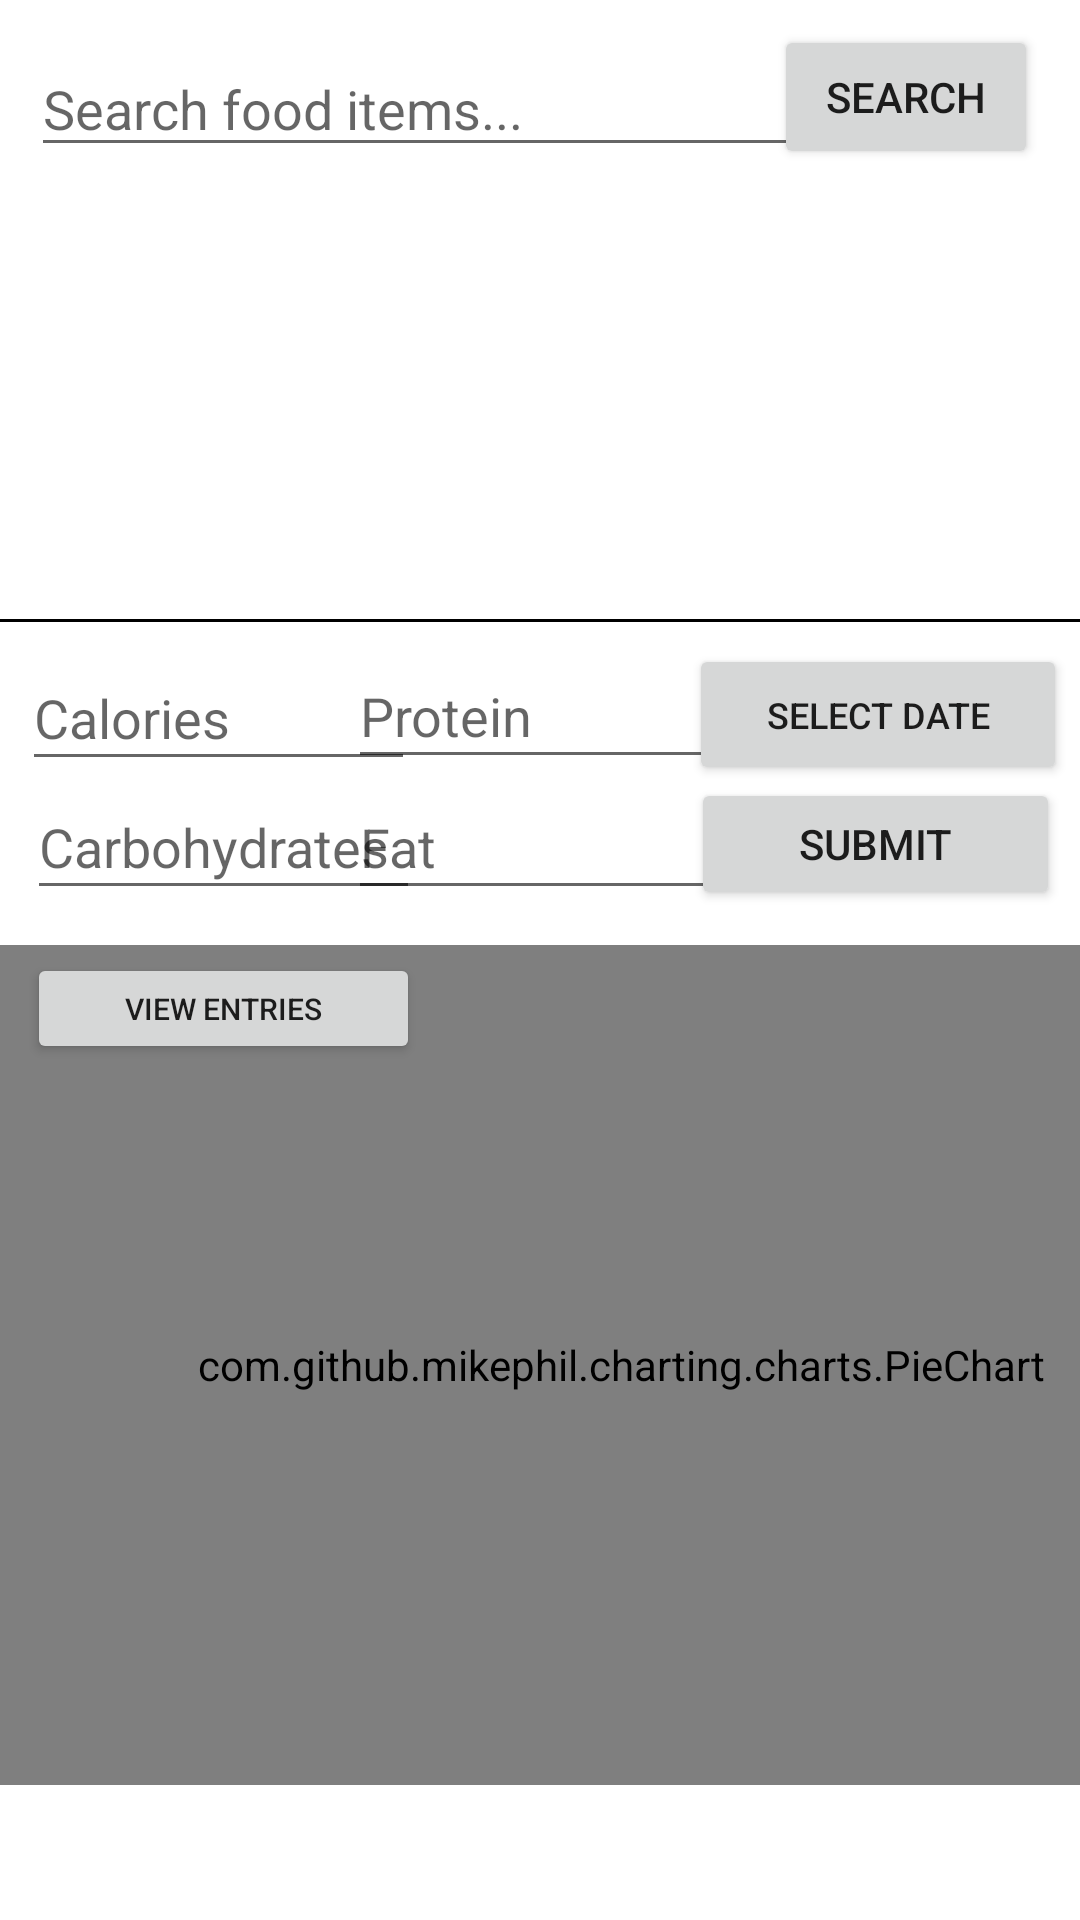

Write the Android layout XML for this screen, with the resource values it uses.
<!-- AndroidManifest.xml: application theme Theme.FlexTrain -->
<!-- res/layout/fragment_nutrition.xml -->
<?xml version="1.0" encoding="utf-8"?>
<androidx.constraintlayout.widget.ConstraintLayout xmlns:android="http://schemas.android.com/apk/res/android"
    xmlns:app="http://schemas.android.com/apk/res-auto"
    xmlns:tools="http://schemas.android.com/tools"
    android:layout_width="match_parent"
    android:layout_height="match_parent">


    <EditText
        android:id="@+id/search_edit_text"
        android:layout_width="264dp"
        android:layout_height="42dp"
        android:hint="Search food items..."
        android:imeOptions="actionSearch"
        android:inputType="text"
        app:layout_constraintBottom_toBottomOf="parent"
        app:layout_constraintEnd_toEndOf="parent"
        app:layout_constraintHorizontal_bias="0.108"
        app:layout_constraintStart_toStartOf="parent"
        app:layout_constraintTop_toTopOf="parent"
        app:layout_constraintVertical_bias="0.023" />


    <Button
        android:id="@+id/search_button"
        android:layout_width="wrap_content"

        android:layout_height="wrap_content"
        android:text="Search"
        app:layout_constraintBottom_toBottomOf="parent"
        app:layout_constraintEnd_toEndOf="parent"
        app:layout_constraintHorizontal_bias="0.949"
        app:layout_constraintStart_toStartOf="parent"
        app:layout_constraintTop_toTopOf="parent"
        app:layout_constraintVertical_bias="0.014" />

    <View
        android:id="@+id/line_separator"
        android:layout_width="411dp"
        android:layout_height="1dp"
        android:background="@android:color/black"
        app:layout_constraintBottom_toBottomOf="parent"
        app:layout_constraintEnd_toEndOf="parent"
        app:layout_constraintHorizontal_bias="0.0"
        app:layout_constraintStart_toStartOf="parent"
        app:layout_constraintTop_toTopOf="parent"
        app:layout_constraintVertical_bias="0.323" />

    <View
        android:id="@+id/line_separator2"
        android:layout_width="411dp"
        android:layout_height="1dp"
        android:background="@android:color/black"
        app:layout_constraintBottom_toBottomOf="parent"
        app:layout_constraintEnd_toEndOf="parent"
        app:layout_constraintHorizontal_bias="0.0"
        app:layout_constraintStart_toStartOf="parent"
        app:layout_constraintTop_toTopOf="parent" />

    <ListView
        android:id="@+id/result_list"
        android:layout_width="409dp"
        android:layout_height="171dp"
        android:divider="@null"

        android:dividerHeight="4dp"
        app:layout_constraintBottom_toBottomOf="parent"
        app:layout_constraintEnd_toEndOf="parent"
        app:layout_constraintHorizontal_bias="0.0"
        app:layout_constraintStart_toStartOf="parent"
        app:layout_constraintTop_toTopOf="parent"
        app:layout_constraintVertical_bias="0.103" />


    <Button
        android:id="@+id/view_entries_button"
        android:layout_width="131dp"
        android:layout_height="37dp"

        android:text="View Entries"
        android:textSize="10dp"
        app:layout_constraintBottom_toBottomOf="parent"
        app:layout_constraintEnd_toEndOf="parent"
        app:layout_constraintHorizontal_bias="0.039"
        app:layout_constraintStart_toStartOf="parent"
        app:layout_constraintTop_toTopOf="parent"
        app:layout_constraintVertical_bias="0.527" />

    <EditText
        android:id="@+id/calories_edit_text"
        android:layout_width="131dp"
        android:layout_height="45dp"
        android:hint="Calories"
        android:inputType="numberDecimal"
        app:layout_constraintBottom_toBottomOf="parent"
        app:layout_constraintEnd_toEndOf="parent"
        app:layout_constraintHorizontal_bias="0.032"
        app:layout_constraintStart_toStartOf="parent"
        app:layout_constraintTop_toTopOf="parent"
        app:layout_constraintVertical_bias="0.362" />

    <Button
        android:id="@+id/select_date_button"
        android:layout_width="126dp"
        android:layout_height="47dp"
        android:text="Select Date"
        android:textSize="12dp"
        app:layout_constraintBottom_toBottomOf="parent"
        app:layout_constraintEnd_toEndOf="parent"
        app:layout_constraintHorizontal_bias="0.982"
        app:layout_constraintStart_toStartOf="parent"
        app:layout_constraintTop_toTopOf="parent"
        app:layout_constraintVertical_bias="0.362" />

    <EditText
        android:id="@+id/fat_edit_text"
        android:layout_width="131dp"
        android:layout_height="45dp"
        android:hint="Fat"
        android:inputType="numberDecimal"
        app:layout_constraintBottom_toBottomOf="parent"
        app:layout_constraintEnd_toEndOf="parent"
        app:layout_constraintHorizontal_bias="0.507"
        app:layout_constraintStart_toStartOf="parent"
        app:layout_constraintTop_toTopOf="parent"
        app:layout_constraintVertical_bias="0.434" />

    <Button
        android:id="@+id/submit_to_database_button"
        android:layout_width="123dp"
        android:layout_height="44dp"
        android:text="Submit"
        app:layout_constraintBottom_toBottomOf="parent"
        app:layout_constraintEnd_toEndOf="parent"
        app:layout_constraintHorizontal_bias="0.972"
        app:layout_constraintStart_toStartOf="parent"
        app:layout_constraintTop_toTopOf="parent"
        app:layout_constraintVertical_bias="0.435" />

    <EditText
        android:id="@+id/carbs_edit_text"
        android:layout_width="131dp"
        android:layout_height="45dp"
        android:hint="Carbohydrates"
        android:inputType="numberDecimal"
        app:layout_constraintBottom_toBottomOf="parent"
        app:layout_constraintEnd_toEndOf="parent"
        app:layout_constraintHorizontal_bias="0.039"
        app:layout_constraintStart_toStartOf="parent"
        app:layout_constraintTop_toTopOf="parent"
        app:layout_constraintVertical_bias="0.434" />

    <EditText
        android:id="@+id/protein_edit_text"
        android:layout_width="131dp"
        android:layout_height="45dp"
        android:hint="Protein"
        android:inputType="numberDecimal"
        app:layout_constraintBottom_toBottomOf="parent"
        app:layout_constraintEnd_toEndOf="parent"
        app:layout_constraintHorizontal_bias="0.507"
        app:layout_constraintStart_toStartOf="parent"
        app:layout_constraintTop_toTopOf="parent"
        app:layout_constraintVertical_bias="0.361" />

    <TextView
        android:id="@+id/total_calories_text_view"
        android:layout_width="wrap_content"
        android:layout_height="wrap_content"
        android:text="Total Calories: "
        app:layout_constraintBottom_toBottomOf="parent"
        app:layout_constraintEnd_toEndOf="parent"
        app:layout_constraintHorizontal_bias="0.031"
        app:layout_constraintStart_toStartOf="parent"
        app:layout_constraintTop_toTopOf="parent"
        app:layout_constraintVertical_bias="0.609"
        android:visibility="gone"/>

    <TextView
        android:id="@+id/total_fat_text_view"
        android:layout_width="wrap_content"
        android:visibility="gone"
        android:layout_height="wrap_content"
        android:text="Total Fat: "
        app:layout_constraintBottom_toBottomOf="parent"
        app:layout_constraintEnd_toEndOf="parent"
        app:layout_constraintHorizontal_bias="0.031"
        app:layout_constraintStart_toStartOf="parent"
        app:layout_constraintTop_toTopOf="parent"
        app:layout_constraintVertical_bias="0.745" />

    <TextView
        android:id="@+id/total_protein_text_view"
        android:layout_width="wrap_content"
        android:visibility="gone"
        android:layout_height="wrap_content"
        android:text="Total Protein: "
        app:layout_constraintBottom_toBottomOf="parent"
        app:layout_constraintEnd_toEndOf="parent"
        app:layout_constraintHorizontal_bias="0.033"
        app:layout_constraintStart_toStartOf="parent"
        app:layout_constraintTop_toTopOf="parent"
        app:layout_constraintVertical_bias="0.699" />

    <TextView
        android:id="@+id/total_carbohydrates_text_view"
        android:layout_width="wrap_content"
        android:visibility="gone"
        android:layout_height="wrap_content"
        android:text="Total Carbohydrates: "
        app:layout_constraintBottom_toBottomOf="parent"
        app:layout_constraintEnd_toEndOf="parent"
        app:layout_constraintHorizontal_bias="0.039"
        app:layout_constraintStart_toStartOf="parent"
        app:layout_constraintTop_toTopOf="parent"
        app:layout_constraintVertical_bias="0.65" />


    <com.github.mikephil.charting.charts.PieChart
        android:id="@+id/pieChart"
        android:layout_width="414dp"
        android:layout_height="280dp"
        app:layout_constraintBottom_toBottomOf="parent"
        app:layout_constraintEnd_toEndOf="parent"
        app:layout_constraintHorizontal_bias="0.0"
        app:layout_constraintStart_toStartOf="parent"
        app:layout_constraintTop_toTopOf="parent"
        app:layout_constraintVertical_bias="0.875" />


</androidx.constraintlayout.widget.ConstraintLayout>
<!-- resources referenced by this layout -->
<resources>
  <style name="Theme.FlexTrain" parent="Theme.MaterialComponents.DayNight.DarkActionBar">
          
          <item name="colorPrimary">@color/purple_500</item>
          <item name="colorPrimaryVariant">@color/purple_700</item>
          <item name="colorOnPrimary">@color/white</item>
          
          <item name="colorSecondary">@color/teal_200</item>
          <item name="colorSecondaryVariant">@color/teal_700</item>
          <item name="colorOnSecondary">@color/black</item>
          
          <item name="android:statusBarColor">?attr/colorPrimaryVariant</item>
          
      </style>
  <color name="purple_500">#EA526F</color>
  <color name="purple_700">#2a9d8f</color>
  <color name="white">#FFFFFFFF</color>
  <color name="teal_200">#279AF1</color>
  <color name="teal_700">#FF018786</color>
  <color name="black">#FF000000</color>
</resources>
